The GitHub repository justinmeckmann1/FS25_AAI contains a labelled image folder "food" with 2 categories: peach, pear. Examples follow, each with its label.

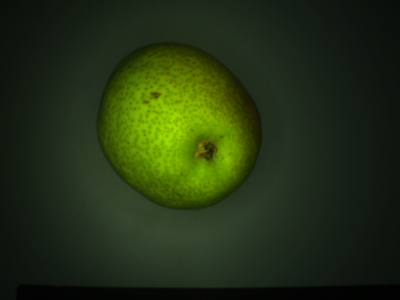
Label: pear

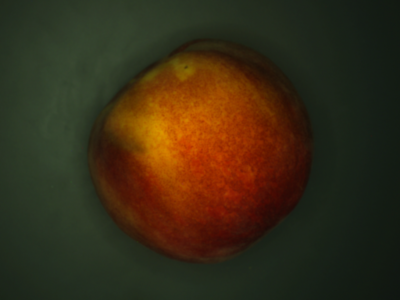
Label: peach

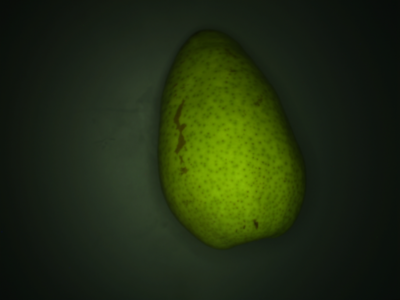
Label: pear

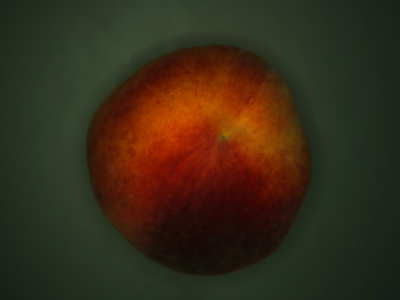
Label: peach

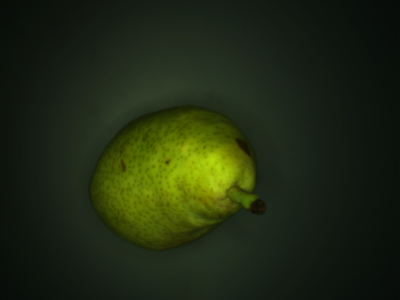
Label: pear

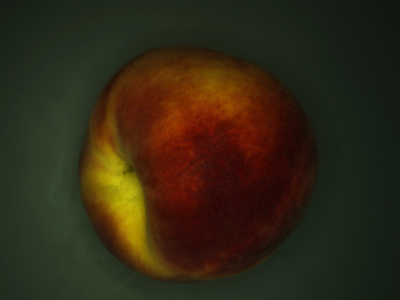
Label: peach
